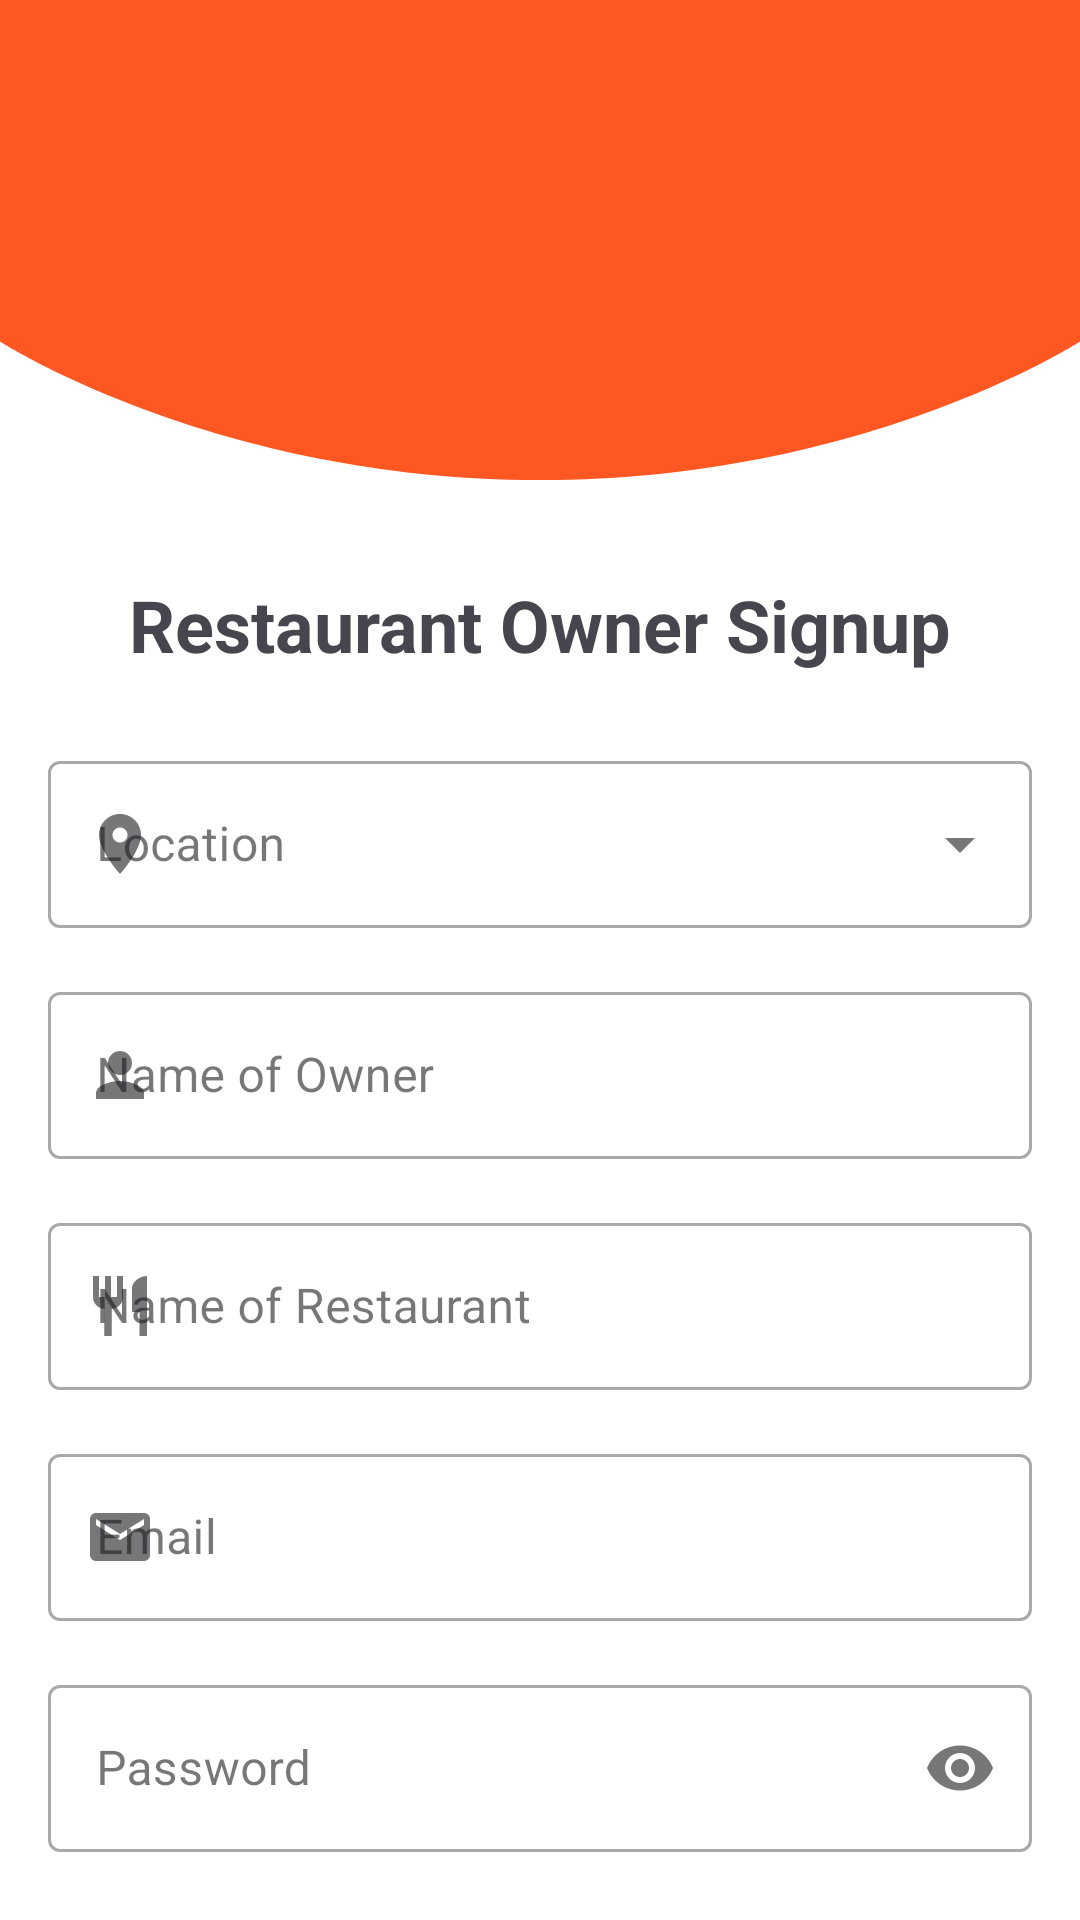

Produce the Android XML layout that renders to this screen, including the resource entries it uses.
<!-- AndroidManifest.xml: application theme Theme.FoodieApp -->
<!-- res/layout/activity_signup_admin.xml -->
<?xml version="1.0" encoding="utf-8"?>
<androidx.coordinatorlayout.widget.CoordinatorLayout
    xmlns:android="http://schemas.android.com/apk/res/android"
    xmlns:app="http://schemas.android.com/apk/res-auto"
    xmlns:tools="http://schemas.android.com/tools"
    android:id="@+id/main"
    android:layout_width="match_parent"
    android:layout_height="match_parent"
    android:background="@color/white"
    tools:context="com.foodie.admin.AdminSignupActivity">

    
    <ImageView
        android:id="@+id/topWave"
        android:layout_width="match_parent"
        android:layout_height="160dp"
        android:scaleType="fitXY"
        android:src="@drawable/top_wave_bg"/>

    <androidx.core.widget.NestedScrollView
        android:layout_width="match_parent"
        android:layout_height="match_parent"
        android:fillViewport="true">

        <androidx.constraintlayout.widget.ConstraintLayout
            android:layout_width="match_parent"
            android:layout_height="wrap_content"
            android:padding="16dp">

            <ImageView
                android:id="@+id/imageView3"
                android:layout_width="120dp"
                android:layout_height="120dp"
                android:layout_marginTop="40dp"
                android:scaleType="fitXY"
                app:layout_constraintEnd_toEndOf="parent"
                app:layout_constraintStart_toStartOf="parent"
                app:layout_constraintTop_toTopOf="parent"
                app:srcCompat="@drawable/food" />

            <TextView
                android:id="@+id/textView11"
                android:layout_width="wrap_content"
                android:layout_height="wrap_content"
                android:layout_marginTop="16dp"
                android:text="Restaurant Owner Signup"
                android:textSize="24sp"
                android:textStyle="bold"
                app:layout_constraintEnd_toEndOf="parent"
                app:layout_constraintStart_toStartOf="parent"
                app:layout_constraintTop_toBottomOf="@+id/imageView3" />

            <com.google.android.material.textfield.TextInputLayout
                android:id="@+id/editTextTextName4"
                style="@style/Widget.MaterialComponents.TextInputLayout.OutlinedBox.ExposedDropdownMenu"
                android:layout_width="match_parent"
                android:layout_height="wrap_content"
                android:layout_marginTop="24dp"
                android:hint="Location"
                app:startIconDrawable="@drawable/ic_location"
                app:layout_constraintTop_toBottomOf="@+id/textView11">

                <AutoCompleteTextView
                    android:id="@+id/locationDropdown"
                    android:layout_width="match_parent"
                    android:layout_height="wrap_content"
                    android:inputType="none"/>
            </com.google.android.material.textfield.TextInputLayout>

            <com.google.android.material.textfield.TextInputLayout
                android:id="@+id/ownerNameLayout"
                style="@style/Widget.MaterialComponents.TextInputLayout.OutlinedBox"
                android:layout_width="match_parent"
                android:layout_height="wrap_content"
                android:layout_marginTop="16dp"
                android:hint="Name of Owner"
                app:startIconDrawable="@drawable/ic_person"
                app:layout_constraintTop_toBottomOf="@+id/editTextTextName4">

                <com.google.android.material.textfield.TextInputEditText
                    android:id="@+id/editTextTextName3"
                    android:layout_width="match_parent"
                    android:layout_height="wrap_content"
                    android:inputType="textPersonName"/>
            </com.google.android.material.textfield.TextInputLayout>

            <com.google.android.material.textfield.TextInputLayout
                android:id="@+id/restaurantNameLayout"
                style="@style/Widget.MaterialComponents.TextInputLayout.OutlinedBox"
                android:layout_width="match_parent"
                android:layout_height="wrap_content"
                android:layout_marginTop="16dp"
                android:hint="Name of Restaurant"
                app:startIconDrawable="@drawable/ic_restaurant"
                app:layout_constraintTop_toBottomOf="@+id/ownerNameLayout">

                <com.google.android.material.textfield.TextInputEditText
                    android:id="@+id/editTextTextName"
                    android:layout_width="match_parent"
                    android:layout_height="wrap_content"
                    android:inputType="text"/>
            </com.google.android.material.textfield.TextInputLayout>

            <com.google.android.material.textfield.TextInputLayout
                android:id="@+id/emailLayout"
                style="@style/Widget.MaterialComponents.TextInputLayout.OutlinedBox"
                android:layout_width="match_parent"
                android:layout_height="wrap_content"
                android:layout_marginTop="16dp"
                android:hint="Email"
                app:startIconDrawable="@drawable/ic_email"
                app:layout_constraintTop_toBottomOf="@+id/restaurantNameLayout">

                <com.google.android.material.textfield.TextInputEditText
                    android:id="@+id/editTextTextEmailAddress5"
                    android:layout_width="match_parent"
                    android:layout_height="wrap_content"
                    android:inputType="textEmailAddress"/>
            </com.google.android.material.textfield.TextInputLayout>

            <com.google.android.material.textfield.TextInputLayout
                android:id="@+id/passwordLayout"
                style="@style/Widget.MaterialComponents.TextInputLayout.OutlinedBox"
                android:layout_width="match_parent"
                android:layout_height="wrap_content"
                android:layout_marginTop="16dp"
                android:hint="Password"
                app:startIconDrawable="@drawable/ic_lock"
                app:endIconMode="password_toggle"
                app:layout_constraintTop_toBottomOf="@+id/emailLayout">

                <com.google.android.material.textfield.TextInputEditText
                    android:id="@+id/editTextTextPassword3"
                    android:layout_width="match_parent"
                    android:layout_height="wrap_content"
                    android:inputType="textPassword"/>
            </com.google.android.material.textfield.TextInputLayout>

            <com.google.android.material.button.MaterialButton
                android:id="@+id/button3"
                android:layout_width="match_parent"
                android:layout_height="wrap_content"
                android:layout_marginTop="24dp"
                android:padding="12dp"
                android:text="Create Restaurant Account"
                android:textAllCaps="false"
                app:layout_constraintTop_toBottomOf="@+id/passwordLayout" />

            <TextView
                android:id="@+id/alreadyhavebutton"
                android:layout_width="wrap_content"
                android:layout_height="wrap_content"
                android:layout_marginTop="24dp"
                android:text="Already have an account? Login"
                android:textColor="@color/design_default_color_primary"
                app:layout_constraintEnd_toEndOf="parent"
                app:layout_constraintStart_toStartOf="parent"
                app:layout_constraintTop_toBottomOf="@+id/button3" />

        </androidx.constraintlayout.widget.ConstraintLayout>
    </androidx.core.widget.NestedScrollView>
</androidx.coordinatorlayout.widget.CoordinatorLayout>
<!-- resources referenced by this layout -->
<resources>
  <color name="white">#FFFFFFFF</color>
  <!-- drawable ic_email (drawable) -->
  <?xml version="1.0" encoding="utf-8"?>
  <vector xmlns:android="http://schemas.android.com/apk/res/android"
      android:width="24dp"
      android:height="24dp"
      android:viewportWidth="24"
      android:viewportHeight="24"
      android:tint="#FF5722">
      <path
          android:fillColor="#FF5722"
          android:pathData="M20,4L4,4c-1.1,0 -1.99,0.9 -1.99,2L2,18c0,1.1 0.9,2 2,2h16c1.1,0 2,-0.9 2,-2L22,6c0,-1.1 -0.9,-2 -2,-2zM20,8l-8,5 -8,-5L4,6l8,5 8,-5v2z"/>
  </vector>
  <!-- drawable ic_location (drawable) -->
  <?xml version="1.0" encoding="utf-8"?>
  <vector xmlns:android="http://schemas.android.com/apk/res/android"
      android:width="24dp"
      android:height="24dp"
      android:viewportWidth="24"
      android:viewportHeight="24"
      android:tint="#FF5722">
      <path
          android:fillColor="#FF5722"
          android:pathData="M12,2C8.13,2 5,5.13 5,9c0,5.25 7,13 7,13s7,-7.75 7,-13C19,5.13 15.87,2 12,2zM12,11.5c-1.38,0 -2.5,-1.12 -2.5,-2.5s1.12,-2.5 2.5,-2.5 2.5,1.12 2.5,2.5S13.38,11.5 12,11.5z"/>
  </vector>
  <!-- drawable ic_person (drawable) -->
  <?xml version="1.0" encoding="utf-8"?>
  <vector xmlns:android="http://schemas.android.com/apk/res/android"
      android:width="24dp"
      android:height="24dp"
      android:viewportWidth="24"
      android:viewportHeight="24"
      android:tint="#FF5722">
      <path
          android:fillColor="#FF5722"
          android:pathData="M12,12c2.21,0 4,-1.79 4,-4s-1.79,-4 -4,-4 -4,1.79 -4,4 1.79,4 4,4zM12,14c-2.67,0 -8,1.34 -8,4v2h16v-2c0,-2.66 -5.33,-4 -8,-4z"/>
  </vector>
  <!-- drawable ic_restaurant (drawable) -->
  <?xml version="1.0" encoding="utf-8"?>
  <vector xmlns:android="http://schemas.android.com/apk/res/android"
      android:width="24dp"
      android:height="24dp"
      android:viewportWidth="24"
      android:viewportHeight="24">
      <path
          android:fillColor="#FF9800"
          android:pathData="M11,9L9,9L9,2L7,2v7L5,9L5,2L3,2v7c0,2.12 1.66,3.84 3.75,3.97L6.75,22h2.5v-9.03C11.34,12.84 13,11.12 13,9L13,2h-2v7zM16,6v8h2.5v8L21,22L21,2c-2.76,0 -5,2.24 -5,4z"/>
  </vector>
  <!-- drawable top_wave_bg (drawable) -->
  <?xml version="1.0" encoding="utf-8"?>
  <vector xmlns:android="http://schemas.android.com/apk/res/android"
      android:width="360dp"
      android:height="160dp"
      android:viewportWidth="360"
      android:viewportHeight="160">
      <path
          android:fillColor="#FF5722"
          android:pathData="M0,0h360v113.8c0,0 -71.4,46.2 -180,46.2S0,113.8 0,113.8V0z" />
  </vector>
  <style name="Theme.FoodieApp" parent="Base.Theme.FoodieApp" />
  <style name="Base.Theme.FoodieApp" parent="Theme.Material3.DayNight.NoActionBar">
      </style>
</resources>
